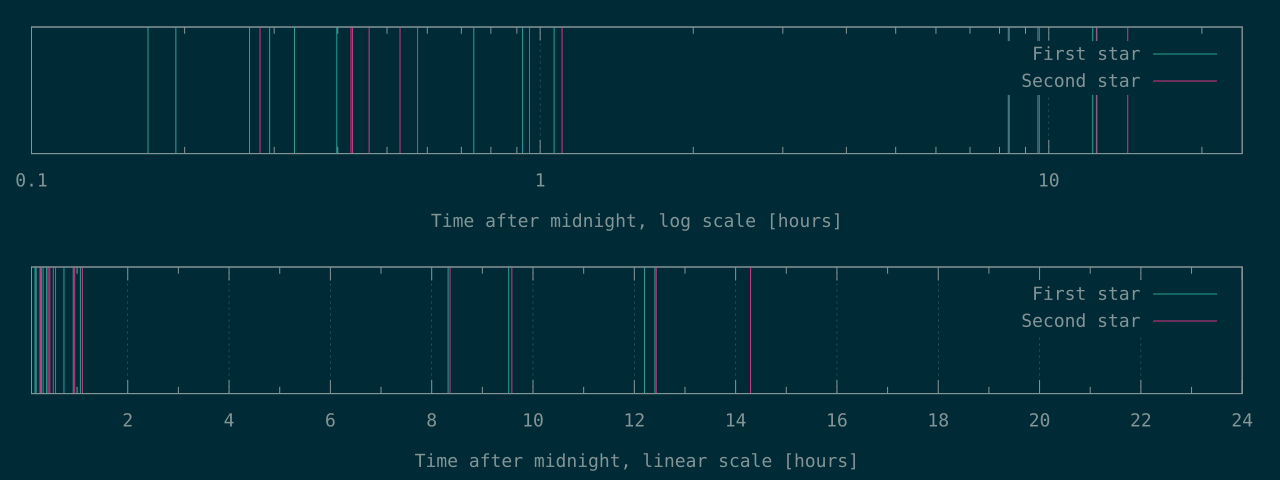

Values plotted in this chart, from the file beside it:
610	1013
692	1529
966	1540
1058	1660
1184	1909
1434	2067
2666	3431
3325	3976
3835	30105
29968	34497
34273	44756
43922	51463
44663	
